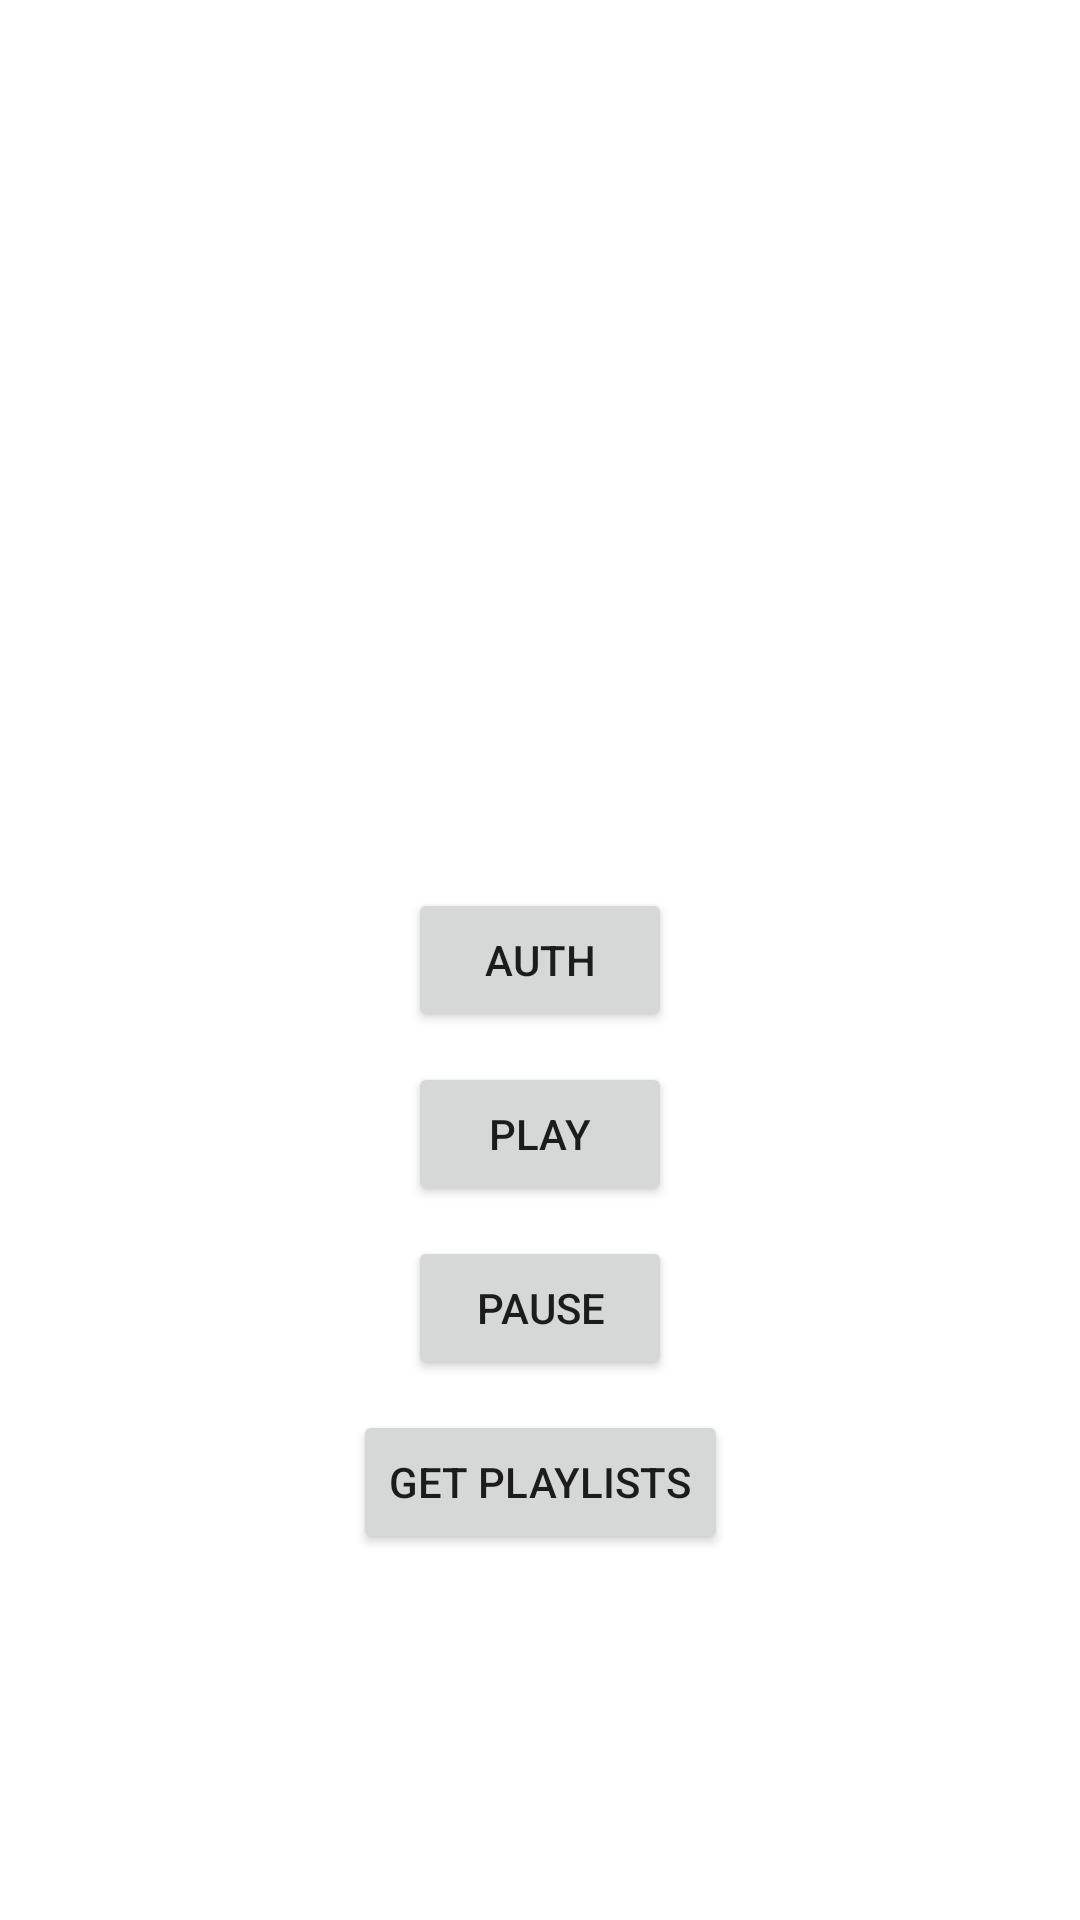

Produce the Android XML layout that renders to this screen, including the resource entries it uses.
<!-- AndroidManifest.xml: application theme Theme.BeachBuddy -->
<!-- res/layout/activity_spotify.xml -->
<?xml version="1.0" encoding="utf-8"?>
<androidx.constraintlayout.widget.ConstraintLayout xmlns:android="http://schemas.android.com/apk/res/android"
    xmlns:app="http://schemas.android.com/apk/res-auto"
    xmlns:tools="http://schemas.android.com/tools"
    android:layout_width="match_parent"
    android:layout_height="match_parent"
    tools:context=".SpotifyActivity">

    <Button
        android:id="@+id/authButton"
        android:layout_width="wrap_content"
        android:layout_height="wrap_content"
        android:text="Auth"
        app:layout_constraintBottom_toBottomOf="parent"
        app:layout_constraintEnd_toEndOf="parent"
        app:layout_constraintStart_toStartOf="parent"
        app:layout_constraintTop_toTopOf="parent" />

    <Button
        android:id="@+id/playButton"
        android:layout_width="wrap_content"
        android:layout_height="wrap_content"
        android:layout_marginTop="10dp"
        android:text="Play"
        app:layout_constraintEnd_toEndOf="parent"
        app:layout_constraintStart_toStartOf="parent"
        app:layout_constraintTop_toBottomOf="@id/authButton" />

    <Button
        android:id="@+id/pauseButton"
        android:layout_width="wrap_content"
        android:layout_height="wrap_content"
        android:layout_marginTop="10dp"
        android:text="Pause"
        app:layout_constraintEnd_toEndOf="parent"
        app:layout_constraintStart_toStartOf="parent"
        app:layout_constraintTop_toBottomOf="@id/playButton" />

    <Button
        android:id="@+id/getPlayListsButton"
        android:layout_width="wrap_content"
        android:layout_height="wrap_content"
        android:layout_marginTop="10dp"
        android:text="Get Playlists"
        app:layout_constraintEnd_toEndOf="parent"
        app:layout_constraintStart_toStartOf="parent"
        app:layout_constraintTop_toBottomOf="@id/pauseButton" />


</androidx.constraintlayout.widget.ConstraintLayout>
<!-- resources referenced by this layout -->
<resources>
  <style name="Theme.BeachBuddy" parent="Theme.MaterialComponents.DayNight.DarkActionBar">
          
          <item name="colorPrimary">@color/purple_500</item>
          <item name="colorPrimaryVariant">@color/purple_700</item>
          <item name="colorOnPrimary">@color/white</item>
          
          <item name="colorSecondary">@color/teal_200</item>
          <item name="colorSecondaryVariant">@color/teal_700</item>
          <item name="colorOnSecondary">@color/black</item>
          
          <item name="android:statusBarColor" tools:targetApi="l">?attr/colorPrimaryVariant</item>
          
      </style>
  <color name="purple_500">#FF6200EE</color>
  <color name="purple_700">#FF3700B3</color>
  <color name="white">#FFFFFFFF</color>
  <color name="teal_200">#FF03DAC5</color>
  <color name="teal_700">#FF018786</color>
  <color name="black">#FF000000</color>
</resources>
